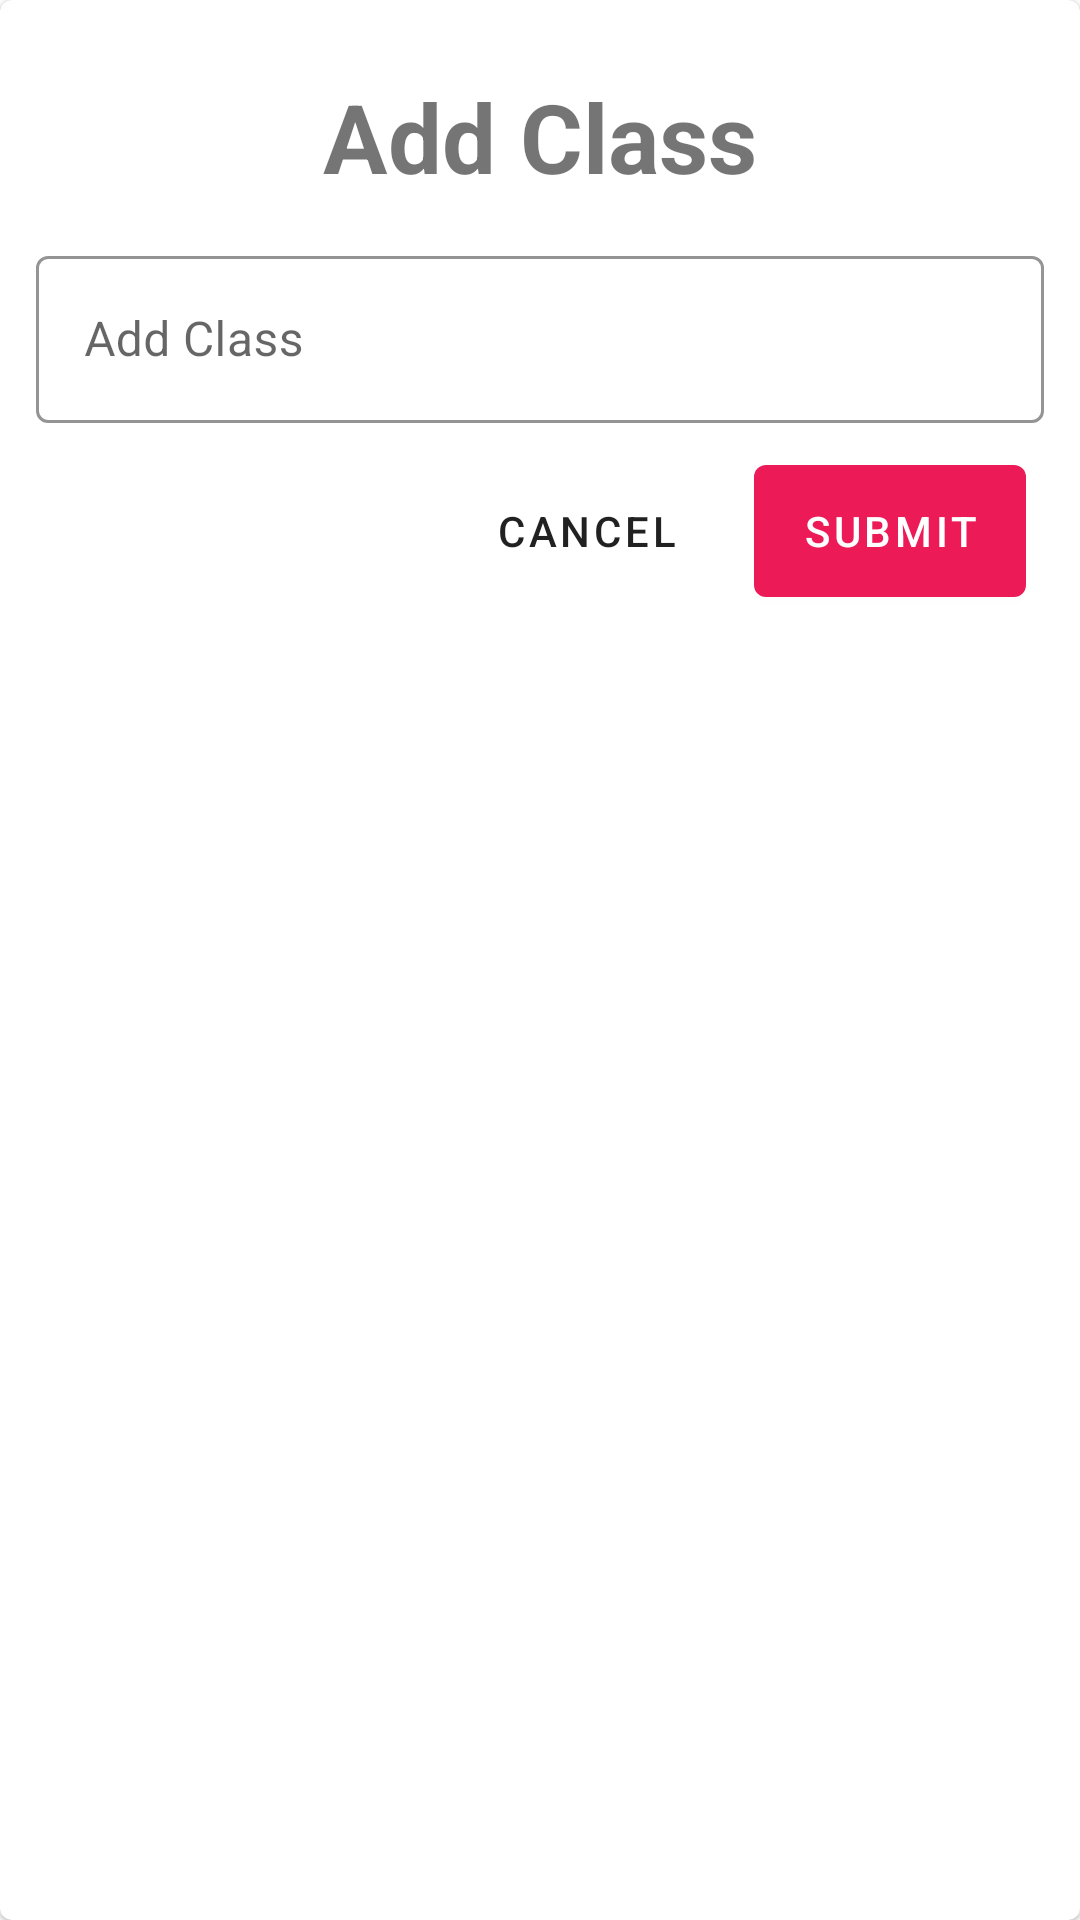

Reconstruct the res/layout file that produces this screen, plus the resources it refers to.
<!-- AndroidManifest.xml: application theme Theme.Smart_School -->
<!-- res/layout/add_class_popup.xml -->
<?xml version="1.0" encoding="utf-8"?>
<com.google.android.material.card.MaterialCardView
    xmlns:android="http://schemas.android.com/apk/res/android" android:layout_width="match_parent"
    android:layout_height="wrap_content"
    android:orientation="vertical"
    android:padding="12dp"
    android:id="@+id/add_class_toast_layout">

            <LinearLayout
                android:layout_width="match_parent"
                android:layout_height="wrap_content"
                android:layout_margin="12dp"
                android:orientation="vertical">
                <TextView
                    android:layout_width="match_parent"
                    android:layout_height="wrap_content"
                    android:text="Add Class"
                    android:gravity="center"
                    android:textSize="32dp"
                    android:textStyle="bold"
                    android:layout_marginRight="12dp"
                    android:layout_marginLeft="12dp"
                    android:layout_marginTop="12dp"
                    android:layout_marginBottom="12dp"/>
                <com.google.android.material.textfield.TextInputLayout
                    android:layout_width="match_parent"
                    android:layout_height="wrap_content"
                    style="@style/Widget.Smart_School.TextInputLayout">
                    <com.google.android.material.textfield.TextInputEditText
                        android:id="@+id/class_add_editTxt"
                        android:layout_width="match_parent"
                        android:layout_height="match_parent"
                        android:inputType="number"
                        android:maxLength="2"
                        android:hint="Add Class"/>
                </com.google.android.material.textfield.TextInputLayout>
                <LinearLayout
                    android:layout_width="wrap_content"
                    android:layout_height="wrap_content"
                    android:orientation="horizontal"
                    android:layout_gravity="end">
                    <com.google.android.material.button.MaterialButton
                        android:id="@+id/class_cancel_btn"
                        android:layout_width="wrap_content"
                        style="@style/Widget.Smart_School.Button.TextButton"
                        android:layout_height="56dp"
                        android:layout_gravity="end"
                        android:layout_margin="6dp"
                        android:text="Cancel"/>

                    <com.google.android.material.button.MaterialButton
                        android:id="@+id/class_add_btn"
                        android:layout_width="wrap_content"
                        android:layout_height="56dp"
                        android:layout_gravity="end"
                        android:layout_margin="6dp"
                        android:text="Submit" />
                </LinearLayout>

            </LinearLayout>
</com.google.android.material.card.MaterialCardView>
<!-- resources referenced by this layout -->
<resources>
  <style name="Widget.Smart_School.Button.TextButton" parent="Widget.MaterialComponents.Button.TextButton">
          <item name="android:textColor">?android:attr/textColorPrimary</item>
      </style>
  <style name="Widget.Smart_School.TextInputLayout" parent="Widget.MaterialComponents.TextInputLayout.OutlinedBox">
          <item name="hintTextAppearance">@style/TextAppearance.Smart_School.TextInputLayout.HintText</item>
          <item name="hintTextColor">@color/textColorPrimary</item>
          <item name="android:paddingBottom">8dp</item>
          <item name="boxStrokeColor">@color/textInputOutlineColor</item>
      </style>
  <style name="Theme.Smart_School" parent="Theme.MaterialComponents.DayNight.NoActionBar">
          
          <item name="colorPrimary">@color/colorPrimary</item>
          <item name="colorPrimaryDark">@color/colorPrimaryDark</item>
          <item name="colorPrimaryVariant">@color/colorAccent</item>
          <item name="colorOnPrimary">@color/white</item>
          
          <item name="colorSecondary">@color/colorAccent</item>
          <item name="colorSecondaryVariant">@color/teal_700</item>
          <item name="colorOnSecondary">@color/black</item>
          
          <item name="android:statusBarColor" tools:targetApi="l">?attr/colorPrimaryVariant</item>
          
      </style>
  <style name="TextAppearance.Smart_School.TextInputLayout.HintText" parent="TextAppearance.MaterialComponents.Subtitle2">
          <item name="android:textColor">?android:attr/textColorPrimary</item>
      </style>
  <color name="textColorPrimary">#442C2E</color>
  <color name="textInputOutlineColor">@color/colorAccent</color>
  <color name="colorPrimary">#EC1B58</color>
  <color name="colorPrimaryDark">#D63229</color>
  <color name="colorAccent">#ff5f84</color>
  <color name="white">#FFFFFFFF</color>
  <color name="teal_700">#FF018786</color>
  <color name="black">#FF000000</color>
</resources>
